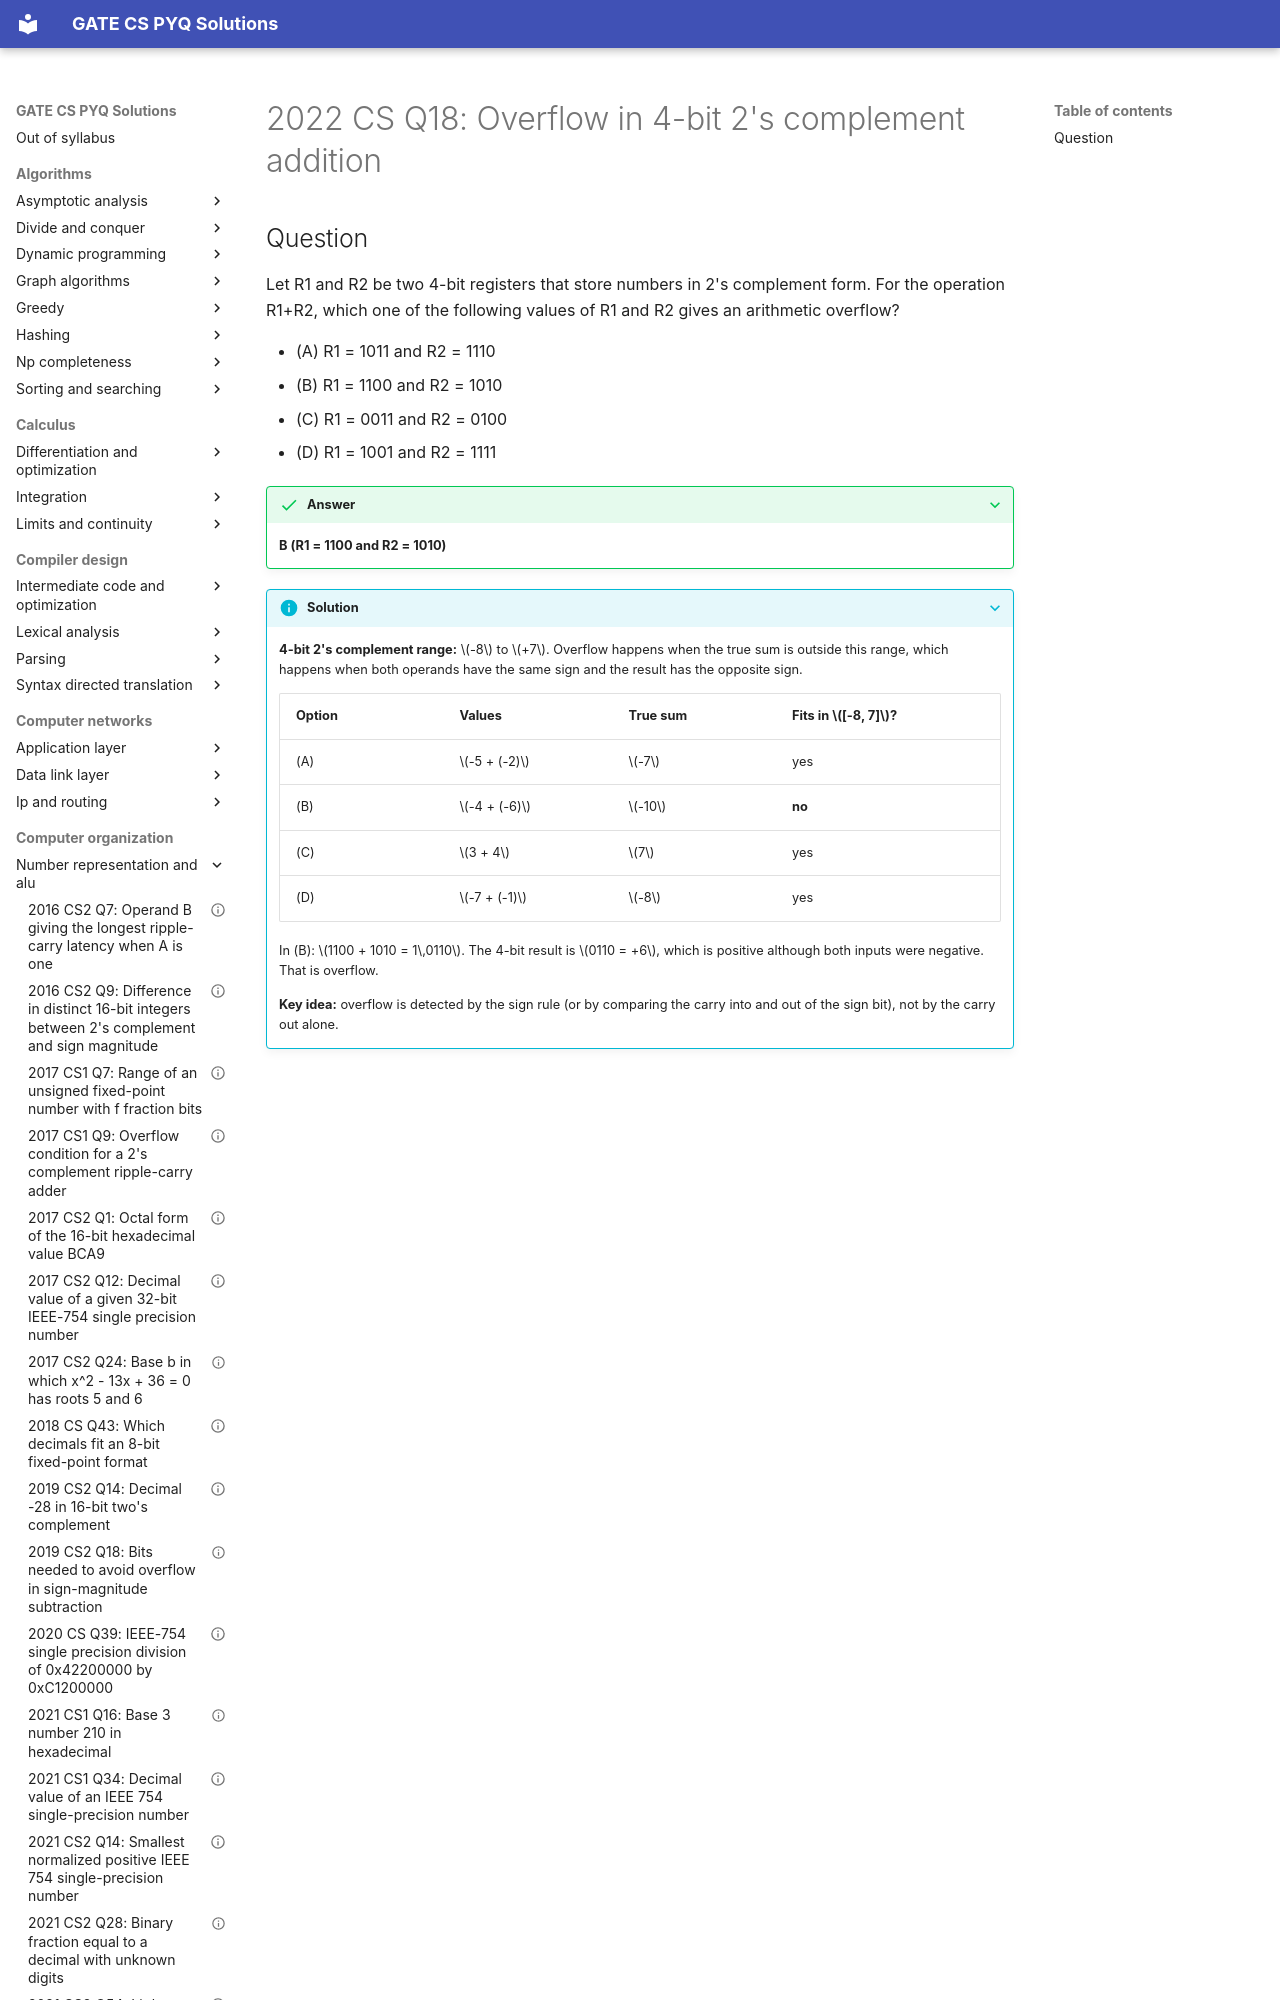

repository: saheenusman/GATE-PYQs · page: computer-organization/number-representation-and-alu/2022-set1-q18/index.html · generator: mkdocs

---
title: "2022 CS Q18: Overflow in 4-bit 2's complement addition"
year: 2022
set: 1
paper: CS
q_no: 18
subject: computer-organization
topic: number-representation-and-alu
also: []
marks: 1
type: MCQ
official_answer: "B"
status: verified
---

# 2022 CS Q18: Overflow in 4-bit 2's complement addition
